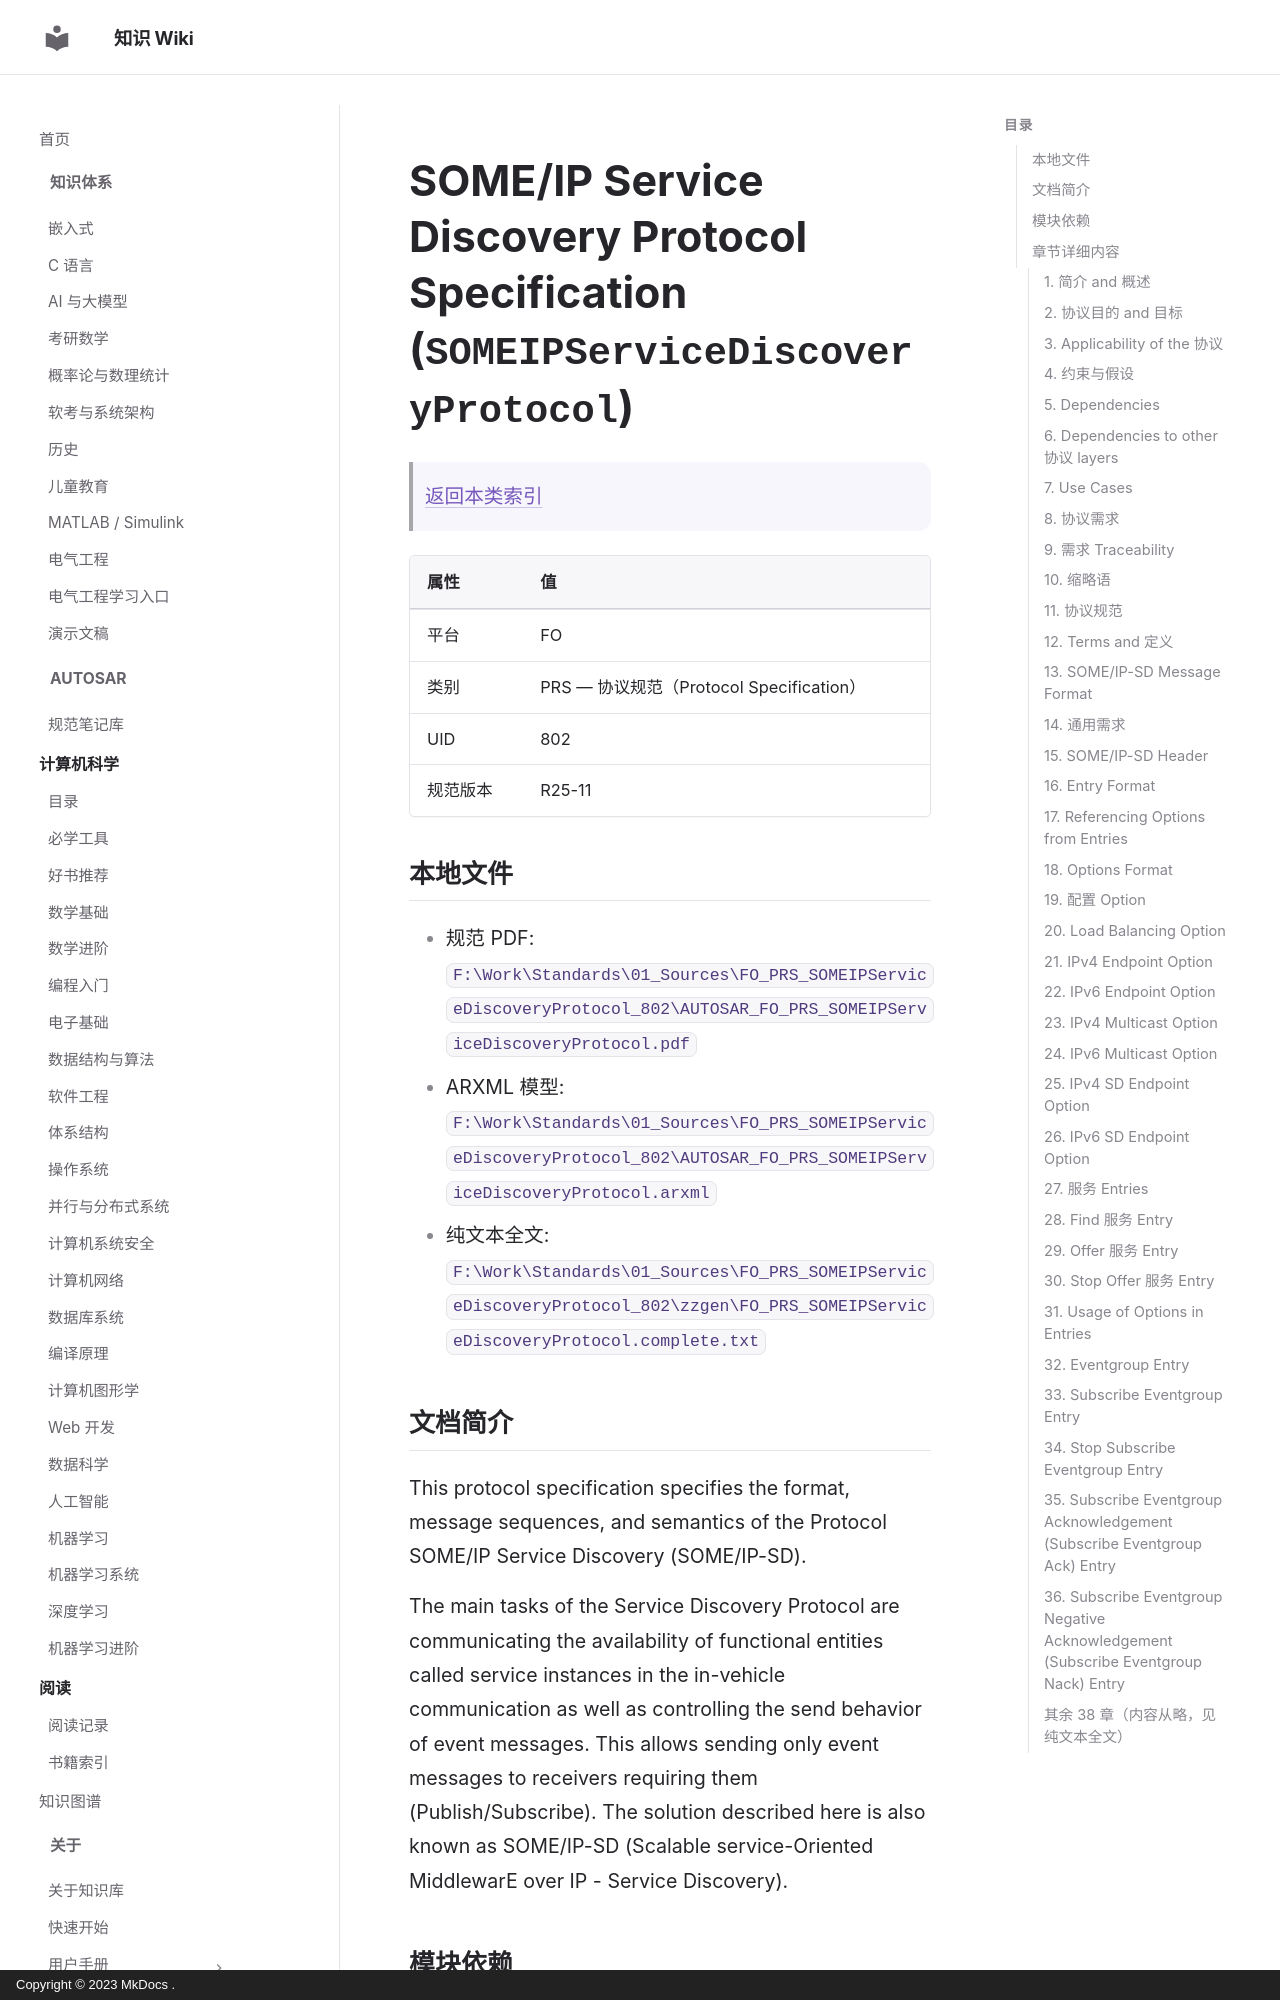

repository: ilikui/wiki · page: types/autosar/specs/FO/PRS/SOMEIPServiceDiscoveryProtocol/index.html · generator: mkdocs · copyright: Copyright © 2023 MkDocs .

# SOME/IP Service Discovery Protocol Specification (`SOMEIPServiceDiscoveryProtocol`)

> [返回本类索引](index.md)

| 属性 | 值 |
|---|---|
| 平台 | FO |
| 类别 | PRS — 协议规范（Protocol Specification） |
| UID | 802 |
| 规范版本 | R25-11 |

## 本地文件

- 规范 PDF: `F:\Work\Standards\01_Sources\FO_PRS_SOMEIPServiceDiscoveryProtocol_802\AUTOSAR_FO_PRS_SOMEIPServiceDiscoveryProtocol.pdf`
- ARXML 模型: `F:\Work\Standards\01_Sources\FO_PRS_SOMEIPServiceDiscoveryProtocol_802\AUTOSAR_FO_PRS_SOMEIPServiceDiscoveryProtocol.arxml`
- 纯文本全文: `F:\Work\Standards\01_Sources\FO_PRS_SOMEIPServiceDiscoveryProtocol_802\zzgen\FO_PRS_SOMEIPServiceDiscoveryProtocol.complete.txt`

## 文档简介

This protocol specification specifies the format, message sequences, and semantics of the Protocol SOME/IP Service Discovery (SOME/IP-SD).

The main tasks of the Service Discovery Protocol are communicating the availability of functional entities called service instances in the in-vehicle communication as well as controlling the send behavior of event messages. This allows sending only event messages to receivers requiring them (Publish/Subscribe). The solution described here is also known as SOME/IP-SD (Scalable service-Oriented MiddlewarE over IP - Service Discovery).

## 模块依赖

SOME/IP-SD depends on SOME/IP. SOME/IP itself supports both TCP and UDP communications but SOME/IP-SD uses only UDP (See ).

## 章节详细内容
